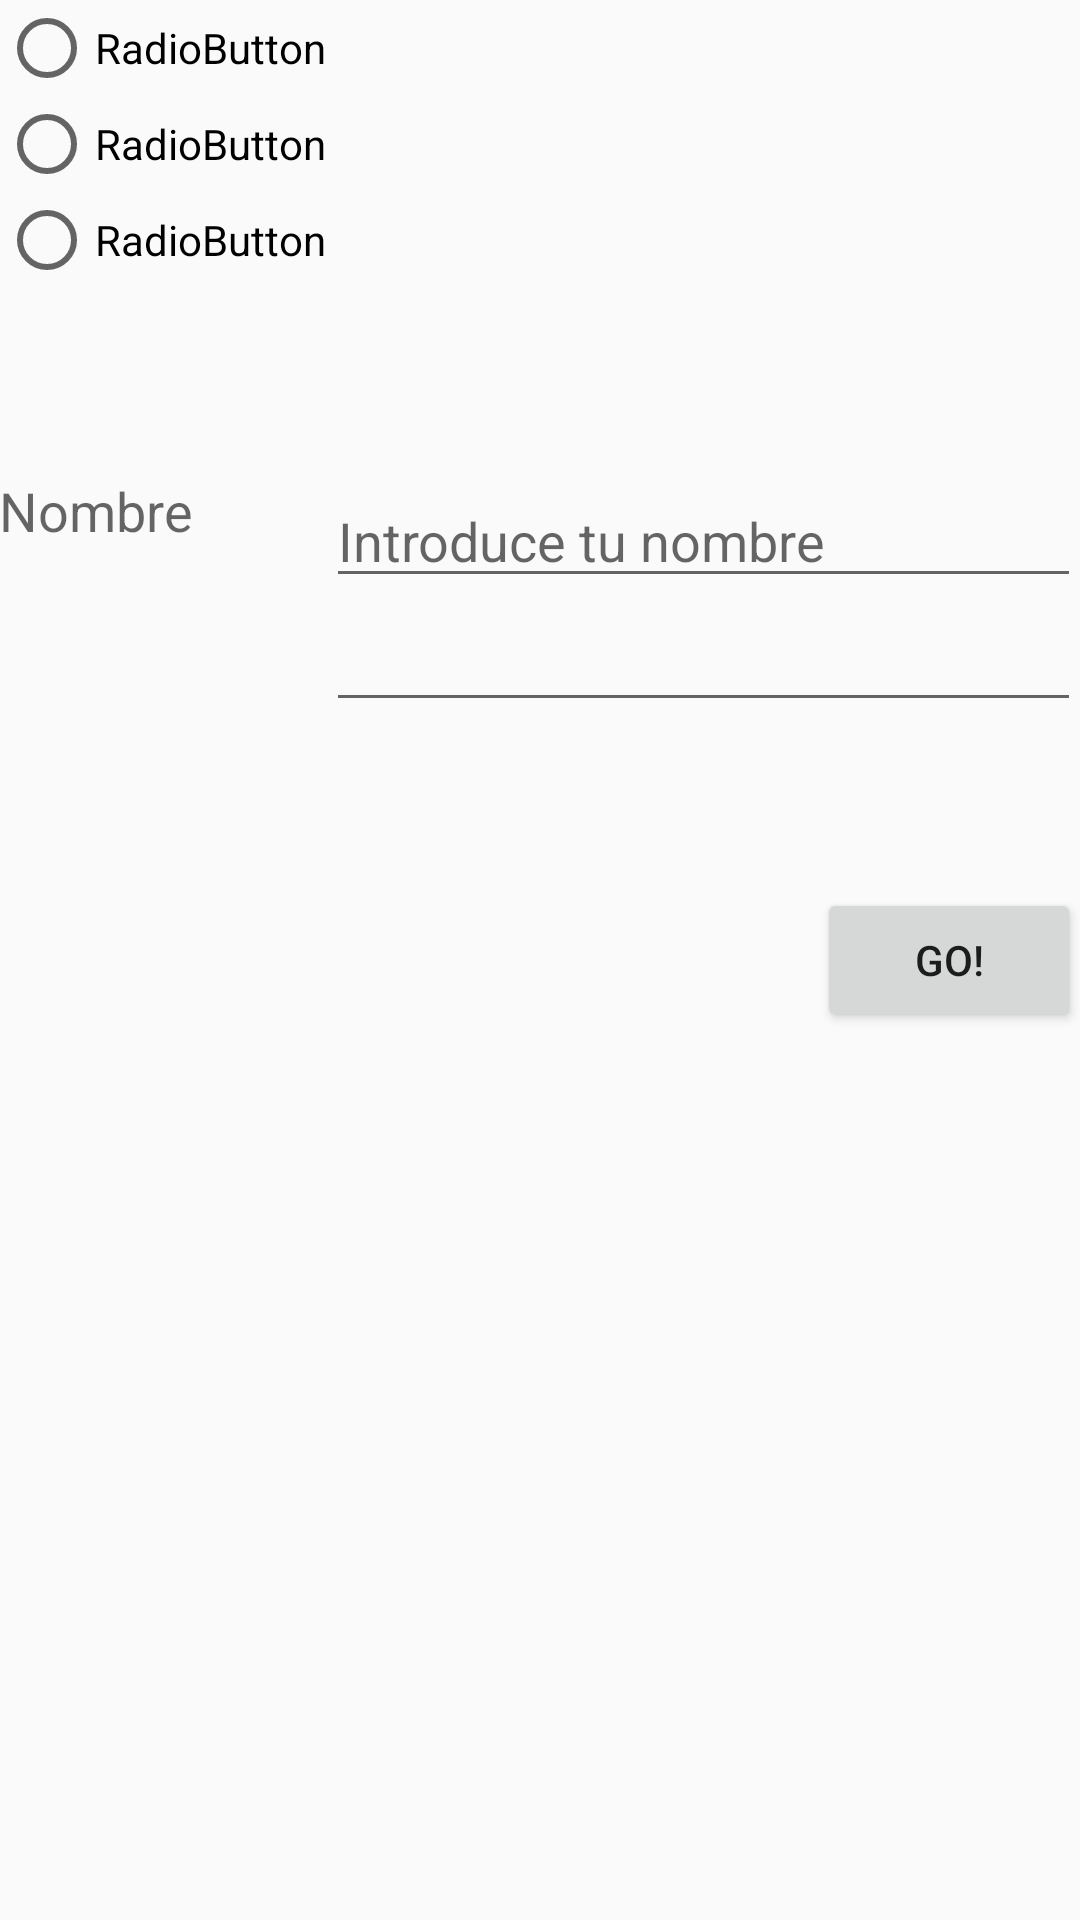

Here is an Android app screen rendered from its layout file. Give the layout XML and the strings, colors and styles it references.
<!-- AndroidManifest.xml: application theme AppTheme -->
<!-- res/layout/activity_relative.xml -->
<RelativeLayout xmlns:android="http://schemas.android.com/apk/res/android"
    xmlns:tools="http://schemas.android.com/tools" android:layout_width="match_parent"
    android:layout_height="match_parent" android:paddingLeft="@dimen/activity_horizontal_margin"
    android:paddingRight="@dimen/activity_horizontal_margin"
    android:paddingTop="@dimen/activity_vertical_margin"
    android:paddingBottom="@dimen/activity_vertical_margin"
    tools:context="com.example.raulpedraza.actividadinterfaces.Relative"
    >


    <RadioButton
        android:layout_width="wrap_content"
        android:layout_height="wrap_content"
        android:text="RadioButton"
        android:id="@+id/radioButtonRelative"
        android:layout_alignParentTop="true"
        android:layout_alignParentLeft="true"
        android:layout_alignParentStart="true" />
    <RadioButton
        android:layout_width="wrap_content"
        android:layout_height="wrap_content"
        android:text="RadioButton"
        android:id="@+id/radioButton1Relative"
        android:layout_below="@+id/radioButtonRelative"
        android:layout_alignLeft="@+id/radioButtonRelative"
        android:layout_alignStart="@+id/radioButtonRelative" />
    <RadioButton
        android:layout_width="wrap_content"
        android:layout_height="wrap_content"
        android:text="RadioButton"
        android:id="@+id/radioButton2Relative"
        android:layout_below="@+id/radioButton1Relative"
        android:layout_alignLeft="@+id/radioButton1Relative"
        android:layout_alignStart="@+id/radioButton1Relative" />

    <EditText
        android:layout_width="match_parent"
        android:layout_height="wrap_content"
        android:id="@+id/editText"
        android:layout_below="@+id/radioButton2Relative"
        android:layout_marginTop="62dp"
        android:layout_toRightOf="@+id/radioButton2Relative"
        android:layout_toEndOf="@+id/radioButton2Relative"
        android:hint="@string/hintLabelNameRelative" />

    <TextView
        android:layout_width="wrap_content"
        android:layout_height="wrap_content"
        android:textAppearance="?android:attr/textAppearanceMedium"
        android:text="@string/labelNameRelative"
        android:id="@+id/textView"
        android:layout_alignTop="@+id/editText"
        android:layout_alignParentLeft="true"
        android:layout_alignParentStart="true" />

    <EditText
        android:layout_width="match_parent"
        android:layout_height="wrap_content"
        android:id="@+id/editText2"
        android:layout_below="@+id/editText"
        android:layout_alignLeft="@+id/editText"
        android:layout_alignStart="@+id/editText" />

    <Button
        android:layout_width="wrap_content"
        android:layout_height="wrap_content"
        android:text="@string/textButtonRelative"
        android:id="@+id/button"
        android:layout_centerVertical="true"
        android:layout_alignParentRight="true"
        android:layout_alignParentEnd="true" />


</RelativeLayout>
<!-- resources referenced by this layout -->
<resources>
  <string name="hintLabelNameRelative">Introduce tu nombre</string>
  <string name="labelNameRelative">Nombre</string>
  <string name="textButtonRelative">Go!</string>
  <style name="AppTheme" parent="Theme.AppCompat.Light.DarkActionBar">
      </style>
</resources>
